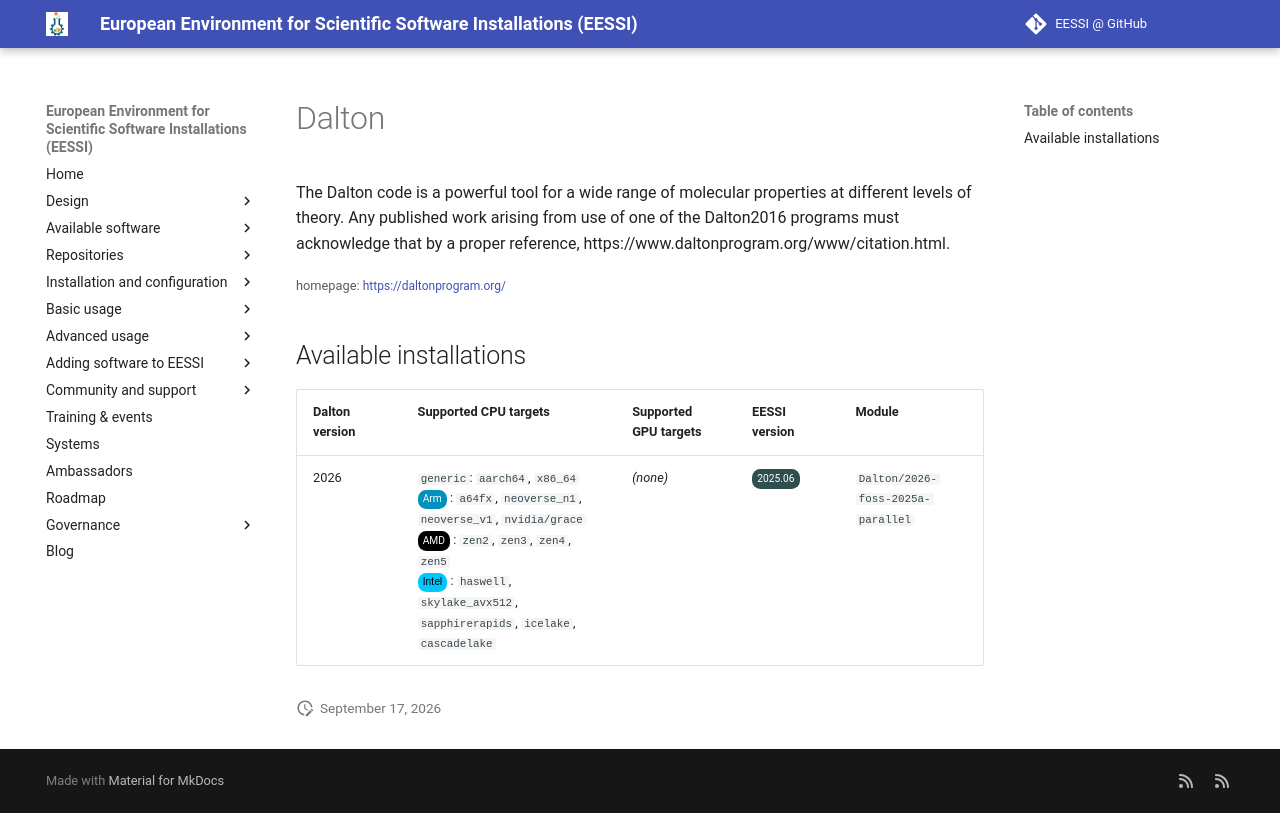

repository: EESSI/docs · page: available_software/detail/Dalton/index.html · generator: mkdocs

---
json_ld:
  '@context': https://schema.org
  '@type': SoftwareApplication
  applicationCategory: DeveloperApplication
  description: "The Dalton code is a powerful tool for a wide range of molecular properties\n\
    \ at different levels of theory.\n Any published work arising from use of one\
    \ of the Dalton2016 programs\n must acknowledge that by a proper reference,\n\
    \ https://www.daltonprogram.org/www/citation.html."
  license: Not confirmed
  name: Dalton
  offers:
    '@type': Offer
    price: 0
  operatingSystem: LINUX
  review:
    '@type': Review
    author:
      '@type': Organization
      name: EESSI
    reviewBody: Application has been successfully made available on all architectures
      supported by EESSI
    reviewRating:
      '@type': Rating
      ratingValue: 5
  softwareRequirements: See https://www.eessi.io/docs/ for how to make EESSI available
    on your system
  softwareVersion: '[''2026'']'
  url: https://daltonprogram.org/
---
# Dalton


The Dalton code is a powerful tool for a wide range of molecular properties
 at different levels of theory.
 Any published work arising from use of one of the Dalton2016 programs
 must acknowledge that by a proper reference,
 https://www.daltonprogram.org/www/citation.html.

<small>homepage: </small><span class="software-link">[https://daltonprogram.org/](https://daltonprogram.org/)</span>

## Available installations


|Dalton version|Supported CPU targets|Supported GPU targets|EESSI version|Module|
| --- | --- | --- | --- | --- |
|2026|`generic`: `aarch64`, `x86_64`<br/><span class="software-cpu-arm">Arm</span>: `a64fx`, `neoverse_n1`, `neoverse_v1`, `nvidia/grace`<br/><span class="software-cpu-amd">AMD</span>: `zen2`, `zen3`, `zen4`, `zen5`<br/><span class="software-cpu-intel">Intel</span>: `haswell`, `skylake_avx512`, `sapphirerapids`, `icelake`, `cascadelake`<br/>|*(none)*|<span class="software-eessi-version-202506">2025.06</span>|`Dalton/2026-foss-2025a-parallel`|
